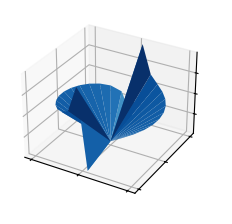

Generate this figure with matplotlib:
# ------------------------------------------------------
# Aplicación Python 3.9 (64 bits) básica para mostrar elementos gráficos 2D sobre un espacio 3D,
# utilizando malla teselada triangular, con el paquete 'matplotlib'.
# [redacted]
#-------------------------------------------------------

# Módulo de funciones matemáticas 'math' https://docs.python.org/es/3/library/math.html
from math import radians 

# Paquete 'numpy' https://numpy.org/doc/stable/reference/index.html#reference
import numpy as np 

# Paquetes 'matplotlib' https://matplotlib.org/stable/api/index
import matplotlib.pyplot as plt 
from matplotlib import cm

def main():

    # Definimos primero el tipo área de visualización 3D.
    plt.style.use('_mpl-gallery')
    
    # Declaramos las variables globales correspondientes, para el cálculo de la funciones Seno, Coseno y Tangente. 
    x = np.arange(0, radians(1800), radians(12))
    xs = np.cos(x)
    ys = np.sin(x)
    zs = np.tan(x)

    fig, ax = plt.subplots(subplot_kw={"projection": "3d"})
    ax.plot_trisurf(xs, ys, zs, vmin=zs.min() *2, cmap=cm.Blues)
    ax.set(xticklabels=[],
           yticklabels=[],
           zticklabels=[])

    # Mostramos gráficamente las funciones 2D proyectadas sobre el espacio 3D definido.
    plt.show()

main()
